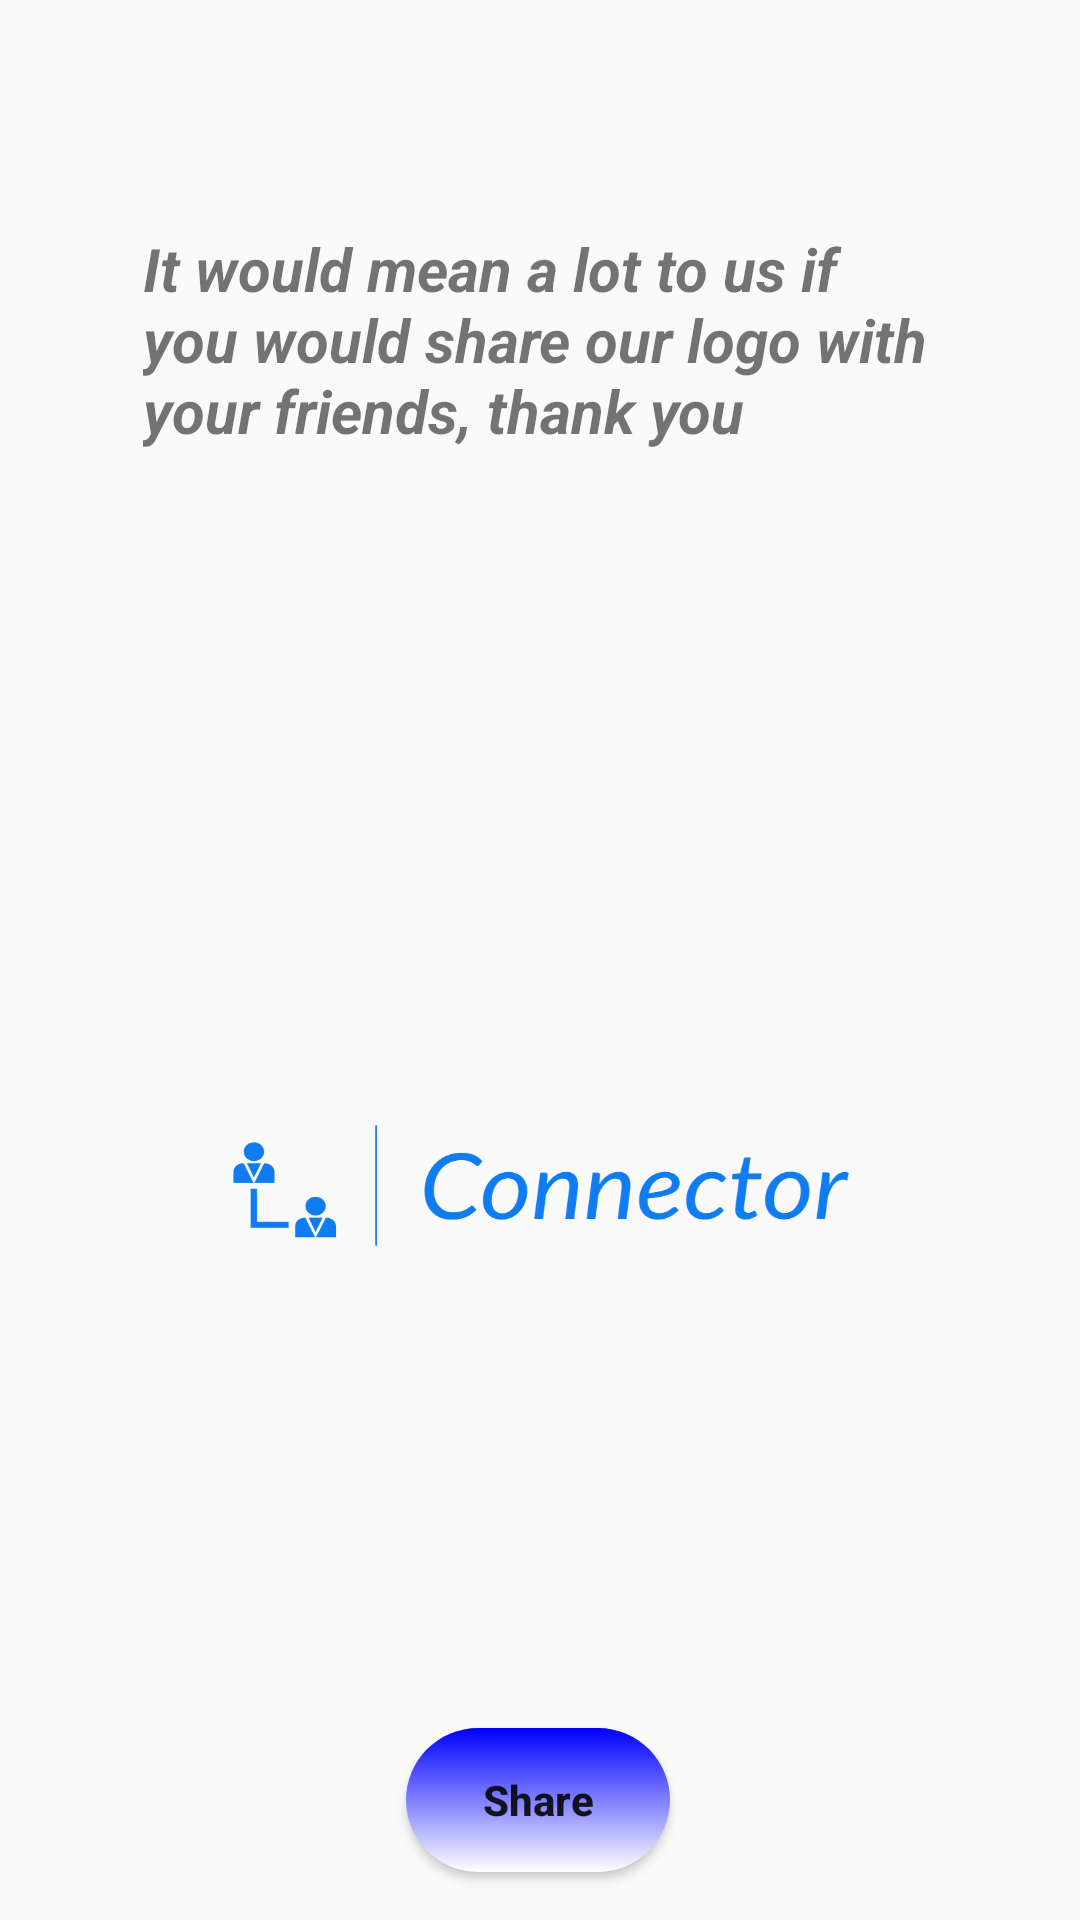

Android layout source for this screen:
<!-- AndroidManifest.xml: application theme Theme.PracticeAndroid -->
<!-- res/layout/activity_share_app_logo.xml -->
<?xml version="1.0" encoding="utf-8"?>

<androidx.constraintlayout.widget.ConstraintLayout xmlns:android="http://schemas.android.com/apk/res/android"
    xmlns:app="http://schemas.android.com/apk/res-auto"
    xmlns:tools="http://schemas.android.com/tools"
    android:layout_width="match_parent"
    android:layout_height="match_parent"
    tools:context=".ShareAppLogo"
    android:background="@drawable/share_app_logo"
    >

    <TextView
        android:id="@+id/share_app_message"
        android:layout_width="265dp"
        android:layout_height="74dp"
        android:layout_above="@+id/click_image"
        android:layout_alignParentStart="true"
        android:layout_alignParentLeft="true"
        android:layout_alignParentTop="true"
        android:layout_alignParentEnd="true"
        android:layout_alignParentRight="true"
        android:layout_marginTop="76dp"
        android:text="@string/share_our_logo_msg"
        android:textSize="20dp"
        android:textStyle="italic|bold"
        app:layout_constraintEnd_toEndOf="parent"
        app:layout_constraintStart_toStartOf="parent"
        app:layout_constraintTop_toTopOf="parent" />

    <ImageView
        android:id="@+id/click_image"
        android:layout_width="289dp"
        android:layout_height="267dp"
        android:layout_above="@+id/share_button"
        android:layout_alignParentEnd="true"
        android:layout_alignParentRight="true"
        android:layout_centerHorizontal="true"
        android:background="@drawable/connector_transparent"
        app:layout_constraintBottom_toBottomOf="parent"
        app:layout_constraintEnd_toEndOf="parent"
        app:layout_constraintStart_toStartOf="parent"
        app:layout_constraintTop_toBottomOf="@+id/share_app_message" />

    <Button
        android:id="@+id/share_button"
        android:layout_width="wrap_content"
        android:layout_height="wrap_content"
        android:layout_alignParentStart="true"
        android:layout_alignParentLeft="true"
        android:layout_alignParentEnd="true"
        android:layout_alignParentRight="true"
        android:layout_alignParentBottom="true"
        android:layout_marginBottom="16dp"
        android:background="@drawable/my_shape_blue"
        android:text="@string/share_our_logo"
        android:textAllCaps="false"
        android:textStyle="bold"
        app:layout_constraintBottom_toBottomOf="parent"
        app:layout_constraintEnd_toEndOf="parent"
        app:layout_constraintHorizontal_bias="0.498"
        app:layout_constraintStart_toStartOf="parent" />

</androidx.constraintlayout.widget.ConstraintLayout>
<!-- resources referenced by this layout -->
<resources>
  <!-- drawable connector_transparent: png bitmap (drawable, 51632 bytes) -->
  <!-- drawable my_shape_blue (drawable) -->
  <?xml version="1.0" encoding="utf-8"?>
  
  <selector xmlns:android="http://schemas.android.com/apk/res/android">
  
      <item android:state_pressed="false">
  
          <shape
              android:shape="rectangle">
  
              <gradient
                  android:startColor="@color/white"
                  android:endColor="@color/blue"
                  android:type="linear"
                  android:angle="90"/>
  
              <corners
                  android:bottomLeftRadius="30dp"
                  android:topRightRadius="30dp"
                  android:bottomRightRadius="30dp"
                  android:topLeftRadius="30dp"/>
  
          </shape>
      </item>
      <item android:state_pressed="true">
  
          <shape
              android:shape="rectangle">
  
              <gradient
                  android:startColor="@color/black"
                  android:endColor="@color/white"
                  android:type="linear"
                  android:angle="180"/>
  
              <corners
                  android:bottomLeftRadius="30dp"
                  android:topRightRadius="30dp"
                  android:bottomRightRadius="30dp"
                  android:topLeftRadius="30dp"/>
  
          </shape>
      </item>
  
  </selector>
  <string name="share_our_logo">Share</string>
  <string name="share_our_logo_msg">It would mean a lot to us if you would share our logo with your friends, thank you</string>
  <style name="Theme.PracticeAndroid" parent="Theme.MaterialComponents.DayNight.DarkActionBar.Bridge">
          
          <item name="colorPrimary">@color/colorPrimary</item>
          <item name="colorPrimaryVariant">@color/colorPrimary</item>
          <item name="colorOnPrimary">@color/white</item>
          
          <item name="colorSecondary">@color/teal_200</item>
          <item name="colorSecondaryVariant">@color/teal_700</item>
          <item name="colorOnSecondary">@color/black</item>
          
          <item name="android:statusBarColor" tools:targetApi="l">?attr/colorPrimaryVariant</item>
          
      </style>
  <color name="white">#FFFFFFFF</color>
  <color name="blue">#0000FF</color>
  <color name="black">#000</color>
  <color name="colorPrimary">#2764b0</color>
  <color name="teal_200">#FF03DAC5</color>
  <color name="teal_700">#FF018786</color>
</resources>
